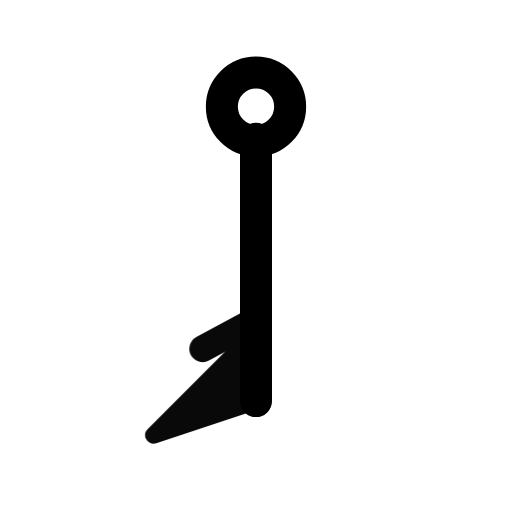
t = 0.00 s
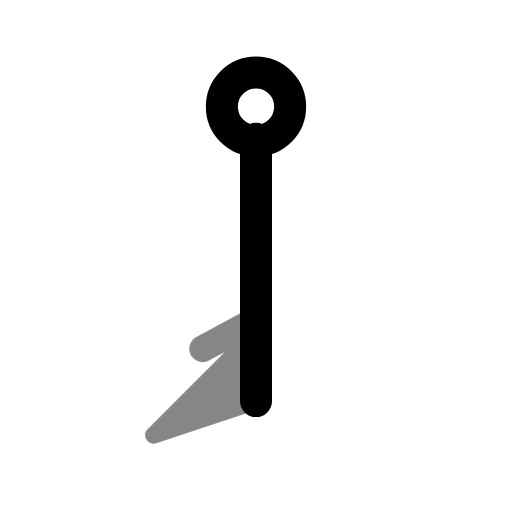
t = 0.39 s
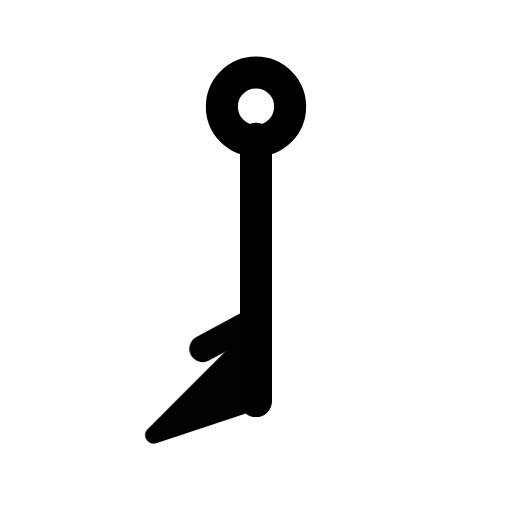
t = 0.92 s
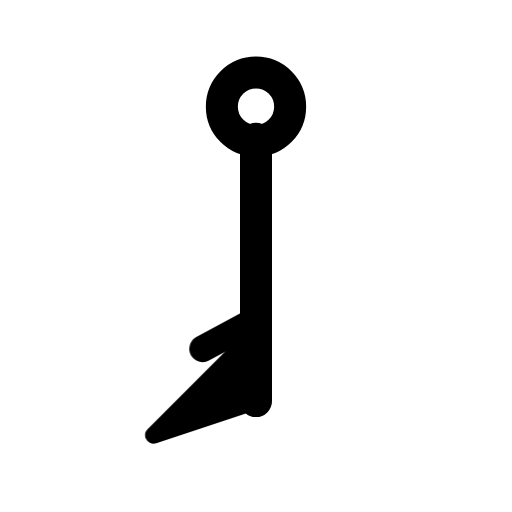
t = 1.56 s
t = 1.96 s: frame unchanged from t = 1.56 s, image omitted
t = 2.35 s: frame unchanged from t = 1.56 s, image omitted

The animated SVG that drew these frames (rendered in a browser with its animation timeline set to each time). Animation: 1 CSS @keyframes rule; one cycle of 2.75 s, repeats indefinitely.

<svg xmlns="http://www.w3.org/2000/svg" width="24" height="24" fill="none" stroke="currentColor" stroke-linecap="round" stroke-linejoin="round" stroke-width="2" viewBox="0 0 24 24">
    <!-- Generated by scripts/icon-expansion/generate.mjs -->
    <style>
        @media (prefers-reduced-motion: no-preference) {
            @keyframes ira-exp-pulse { 0%, 100% { opacity: 1; } 22% { opacity: .45; } 40% { opacity: 1; } }
            [data-ira-motion="wind-barb-s-55kt"] { transform-box: fill-box; transform-origin: center; animation: ira-exp-pulse 2.65s ease-in-out -0.1s infinite; }
        }
    </style>
    <g transform="rotate(180 12 12)"><g stroke-width="1.5"><path d="M12 5.2V17.5"/><circle cx="12" cy="19" r="1.6"/></g></g>
    <g data-ira-motion="wind-barb-s-55kt"><g transform="rotate(180 12 12)"><g stroke-width="1.25"><path d="M12 5.2l4.8 -1.6 -4.8 4.8z" fill="currentColor" stroke-width=".8"/><path d="M12 9l2.5 -1.35"/></g></g></g>
</svg>
